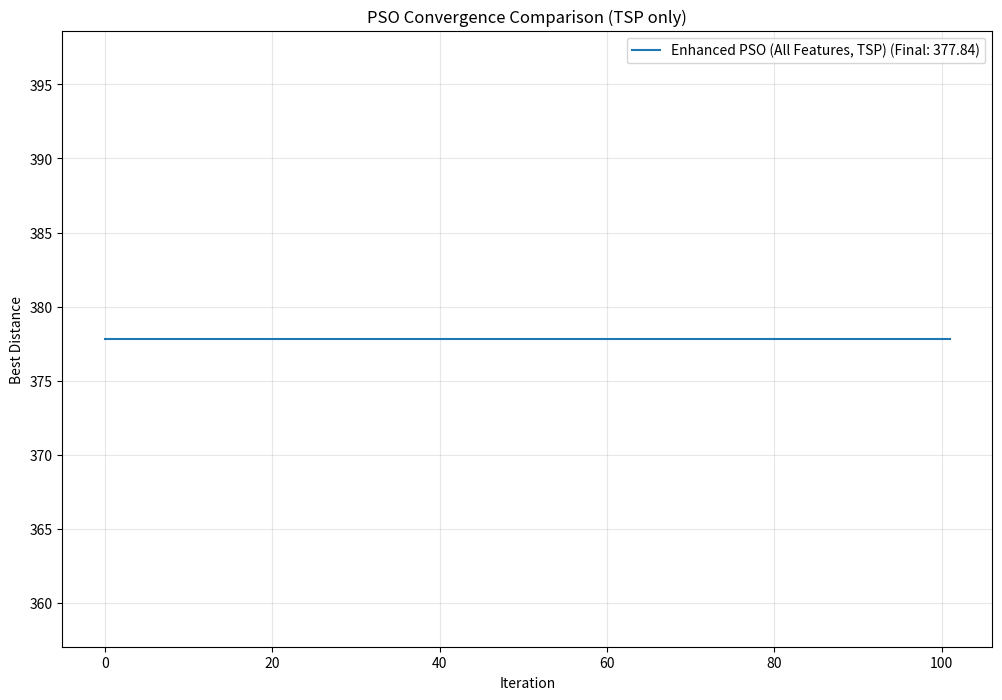
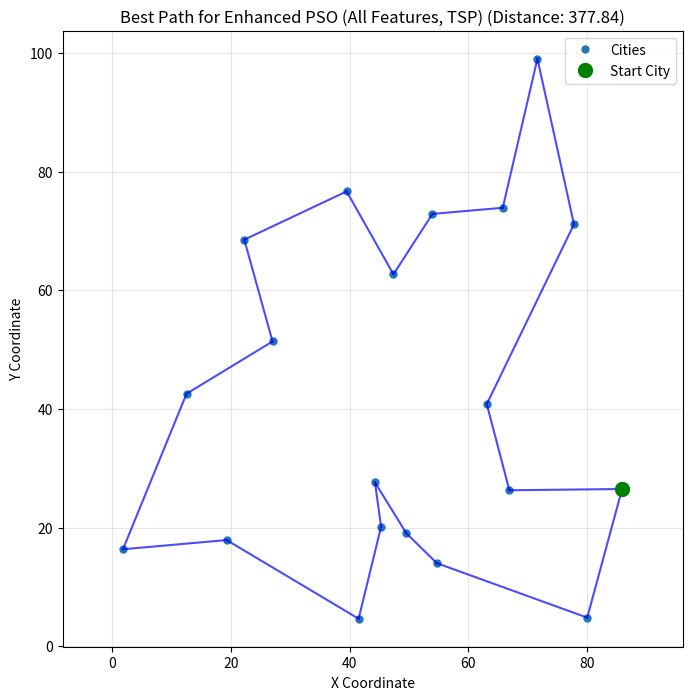

Python code for these plots, in order:
import numpy as np
import matplotlib.pyplot as plt
from abc import ABC, abstractmethod
from typing import List, Tuple, Optional, Dict, Any
import time
from dataclasses import dataclass
import argparse # 新增
import os       # 新增

# ==================== Problem Definition Classes ====================

@dataclass
class TSPResult:
    """Data class for results"""
    best_distance: float
    best_path: List[int]
    convergence_history: List[float]
    computation_time: float
    iterations: int
    problem_coords: Optional[np.ndarray] = None # 新增: 用于绘图

class BaseTSP(ABC):
    """Base class for TSP problems"""
    
    def __init__(self, distance_matrix: np.ndarray, coords: Optional[np.ndarray] = None):
        """
        Initialize TSP problem
        
        Args:
            distance_matrix: Distance matrix, shape (n_cities, n_cities)
            coords: Optional city coordinates, shape (n_cities, 2)
        """
        self.distance_matrix = distance_matrix
        self.n_cities = len(distance_matrix)
        self.coords = coords # 新增
        
    @abstractmethod
    def calculate_distance(self, path: List[int]) -> float:
        """Calculate path distance"""
        pass
    
    def is_valid_path(self, path: List[int]) -> bool:
        """Check if path is valid"""
        return (len(path) == self.n_cities and 
                set(path) == set(range(self.n_cities)))
    
    @classmethod
    def create_random_instance(cls, n_cities: int, seed: Optional[int] = None):
        """Create random TSP instance"""
        if seed is not None:
            np.random.seed(seed)
        
        # Generate random city coordinates
        coords = np.random.rand(n_cities, 2) * 100
        
        # Calculate Euclidean distance matrix
        distance_matrix = np.zeros((n_cities, n_cities))
        for i in range(n_cities):
            for j in range(n_cities):
                if i != j:
                    distance_matrix[i][j] = np.sqrt(
                        (coords[i][0] - coords[j][0])**2 + 
                        (coords[i][1] - coords[j][1])**2
                    )
        
        return cls(distance_matrix, coords) # 修改: 传递 coords

class TSP(BaseTSP):
    """Symmetric TSP problem"""
    
    def calculate_distance(self, path: List[int]) -> float:
        """Calculate symmetric TSP path distance"""
        if not self.is_valid_path(path):
            return float('inf')
        
        total_distance = 0.0
        for i in range(len(path)):
            from_city = path[i]
            to_city = path[(i + 1) % len(path)]
            total_distance += self.distance_matrix[from_city][to_city]
        
        return total_distance

class ATSP(BaseTSP):
    """Asymmetric TSP problem"""
    
    def __init__(self, distance_matrix: np.ndarray, coords: Optional[np.ndarray] = None): # 修改: 增加 coords
        super().__init__(distance_matrix, coords) # 修改: 传递 coords
        # Validate if matrix is asymmetric
        if np.allclose(distance_matrix, distance_matrix.T):
            print("Warning: Distance matrix is symmetric but treated as ATSP.")
    
    def calculate_distance(self, path: List[int]) -> float:
        """Calculate asymmetric TSP path distance"""
        return TSP.calculate_distance(self, path)  # Calculation logic is the same
    
    @classmethod
    def create_random_instance(cls, n_cities: int, seed: Optional[int] = None):
        """Create random ATSP instance"""
        if seed is not None:
            np.random.seed(seed)
        
        # Generate asymmetric distance matrix
        distance_matrix = np.random.rand(n_cities, n_cities) * 100
        np.fill_diagonal(distance_matrix, 0)  # Set diagonal to 0
        
        # For ATSP, coordinates might not be directly used for distance,
        # but can be generated for visualization consistency if needed.
        # Here, we don't generate specific coords for ATSP's non-Euclidean nature
        # unless a specific visualization need arises that maps it to 2D.
        # For now, coords will be None for ATSP unless explicitly provided.
        coords = np.random.rand(n_cities, 2) * 100 # 可选：为ATSP也生成坐标用于潜在的可视化
        
        return cls(distance_matrix, coords) # 修改: 传递 coords

# ==================== PSO Algorithm Classes ====================

class Particle:
    """Particle class"""
    
    def __init__(self, n_cities: int):
        self.n_cities = n_cities
        self.position = list(range(n_cities))  # Current position (path)
        self.velocity = []  # Velocity (swap operation sequence)
        self.best_position = self.position.copy()  # Personal best position
        self.best_fitness = float('inf')  # Personal best fitness
        self.fitness = float('inf')  # Current fitness
        
        # Randomly initialize position
        np.random.shuffle(self.position)
        self.best_position = self.position.copy()
    
    def update_best(self):
        """Update personal best"""
        if self.fitness < self.best_fitness:
            self.best_fitness = self.fitness
            self.best_position = self.position.copy()

class BasePSO(ABC):
    """Base class for PSO algorithm"""
    
    def __init__(self, 
                 tsp_problem: BaseTSP,
                 n_particles: int = 30,
                 max_iterations: int = 1000,
                 w: float = 0.5,
                 c1: float = 1.5,
                 c2: float = 1.5,
                 seed: Optional[int] = None):
        
        self.tsp_problem = tsp_problem
        self.n_particles = n_particles
        self.max_iterations = max_iterations
        self.w = w  # Inertia weight
        self.c1 = c1  # Cognitive coefficient
        self.c2 = c2  # Social coefficient
        
        if seed is not None:
            np.random.seed(seed)
        
        # Initialize particle swarm
        self.particles = [Particle(tsp_problem.n_cities) for _ in range(n_particles)]
        
        # Global best
        self.global_best_position = None
        self.global_best_fitness = float('inf')
        
        # Convergence history
        self.convergence_history = []
        
    def evaluate_particle(self, particle: Particle):
        """Evaluate particle fitness"""
        particle.fitness = self.tsp_problem.calculate_distance(particle.position)
        particle.update_best()
        
        # Update global best
        if particle.fitness < self.global_best_fitness:
            self.global_best_fitness = particle.fitness
            self.global_best_position = particle.position.copy()
    
    def generate_swap_sequence(self, current_path: List[int], target_path: List[int]) -> List[Tuple[int, int]]:
        """Generate swap sequence from current path to target path"""
        current = current_path.copy()
        swaps = []
        
        for i in range(len(target_path)):
            if current[i] != target_path[i]:
                target_city = target_path[i]
                try:
                    target_index = current.index(target_city)
                except ValueError: # Should not happen with valid paths
                    continue 
                
                if target_index != i:
                    swaps.append((i, target_index))
                    current[i], current[target_index] = current[target_index], current[i]
        
        return swaps
    
    def apply_swap_sequence(self, path: List[int], swaps: List[Tuple[int, int]], factor: float = 1.0) -> List[int]:
        """Apply swap sequence to path"""
        result = path.copy()
        # Apply a portion of swaps based on the factor, can be stochastic
        for swap_idx in range(len(swaps)):
            if np.random.random() < factor: # Apply this swap with probability 'factor'
                idx1, idx2 = swaps[swap_idx]
                if 0 <= idx1 < len(result) and 0 <= idx2 < len(result):
                    result[idx1], result[idx2] = result[idx2], result[idx1]
        return result
    
    def update_velocity_and_position(self, particle: Particle):
        """Update particle velocity and position"""
        new_position = particle.position.copy()

        # Inertia component (simplified: a chance to apply random swaps or keep parts)
        if np.random.random() < self.w:
            # Apply a few random swaps to represent inertia/exploration
            num_random_swaps = np.random.randint(1, max(2, self.tsp_problem.n_cities // 10))
            for _ in range(num_random_swaps):
                if len(new_position) >= 2:
                    i, j = np.random.choice(len(new_position), 2, replace=False)
                    new_position[i], new_position[j] = new_position[j], new_position[i]
        
        # Cognitive component (move towards personal best)
        cognitive_swaps = self.generate_swap_sequence(new_position, particle.best_position)
        if cognitive_swaps and np.random.random() < self.c1: # Simplified probability
             new_position = self.apply_swap_sequence(new_position, cognitive_swaps, 0.5 + np.random.random()*0.5) # Apply a random portion

        # Social component (move towards global best)
        social_swaps = self.generate_swap_sequence(new_position, self.global_best_position)
        if social_swaps and np.random.random() < self.c2: # Simplified probability
            new_position = self.apply_swap_sequence(new_position, social_swaps, 0.5 + np.random.random()*0.5) # Apply a random portion

        particle.position = new_position
        # Ensure path validity after updates (all cities visited once)
        if not self.tsp_problem.is_valid_path(particle.position):
            # If path becomes invalid, try to repair or revert (simplistic repair: shuffle)
            # A more robust repair might be needed for complex scenarios
            np.random.shuffle(particle.position)


    def solve(self) -> TSPResult:
        """Solve TSP problem"""
        start_time = time.time()
        
        # Initial evaluation
        for particle in self.particles:
            self.evaluate_particle(particle)
        
        if self.global_best_position is None and self.particles: # Initialize global best if not set
            self.global_best_position = self.particles[0].best_position
            self.global_best_fitness = self.particles[0].best_fitness
            for particle in self.particles: # Re-check after first eval
                 if particle.best_fitness < self.global_best_fitness:
                    self.global_best_fitness = particle.best_fitness
                    self.global_best_position = particle.best_position.copy()

        # Iterative optimization
        actual_iterations = 0
        for iteration in range(self.max_iterations):
            actual_iterations += 1
            for particle in self.particles:
                if self.global_best_position is None: # Safety check
                    print("Error: Global best position is None during iteration.")
                    # Attempt to re-initialize or handle error
                    if particle.best_position:
                         self.global_best_position = particle.best_position.copy()
                         self.global_best_fitness = particle.best_fitness
                    else: # Skip update if no valid global best
                         continue
                self.update_velocity_and_position(particle)
                self.evaluate_particle(particle)
            
            self.convergence_history.append(self.global_best_fitness)
            
            if iteration > 50 and len(set(self.convergence_history[-20:])) == 1:
                # print(f"Early stopping at iteration {iteration+1} due to convergence.")
                break
        
        computation_time = time.time() - start_time
        
        return TSPResult(
            best_distance=self.global_best_fitness,
            best_path=self.global_best_position if self.global_best_position else [],
            convergence_history=self.convergence_history,
            computation_time=computation_time,
            iterations=actual_iterations,
            problem_coords=self.tsp_problem.coords # 新增
        )

# ==================== Enhanced PSO Classes ====================

class EnhancedPSO(BasePSO):
    """Enhanced PSO algorithm"""
    
    def __init__(self, 
                 tsp_problem: BaseTSP,
                 n_particles: int = 30,
                 max_iterations: int = 1000,
                 w: float = 0.7, # Adjusted default
                 c1: float = 1.5,
                 c2: float = 1.5,
                 enable_local_search: bool = True,
                 enable_adaptive_params: bool = True,
                 enable_chaos: bool = True,
                 seed: Optional[int] = None):
        
        super().__init__(tsp_problem, n_particles, max_iterations, w, c1, c2, seed)
        
        self.enable_local_search = enable_local_search
        self.enable_adaptive_params = enable_adaptive_params
        self.enable_chaos = enable_chaos
        
        self.initial_w = w
        self.min_w = 0.2 # Min inertia weight
        self.initial_c1 = c1
        self.final_c1 = 0.5 
        self.initial_c2 = c2
        self.final_c2 = 2.5
        
        self.chaos_value = np.random.random() # Initialize chaos value randomly
    
    def local_search_2opt(self, path: List[int]) -> List[int]:
        """2-opt local search"""
        if not path: return []
        best_path = path.copy()
        best_distance = self.tsp_problem.calculate_distance(best_path)
        
        improved = True
        while improved:
            improved = False
            for i in range(len(best_path) - 1): # Use best_path for iteration
                for j in range(i + 2, len(best_path)):
                    if j >= len(best_path): continue

                    new_path = best_path.copy()
                    segment_to_reverse = best_path[i+1:j+1] # Corrected slicing for 2-opt
                    segment_to_reverse.reverse()
                    new_path = best_path[:i+1] + segment_to_reverse + best_path[j+1:]

                    if not self.tsp_problem.is_valid_path(new_path): continue # Skip invalid paths

                    new_distance = self.tsp_problem.calculate_distance(new_path)
                    if new_distance < best_distance:
                        best_path = new_path
                        best_distance = new_distance
                        improved = True
                        break # Exit inner loop and restart search from the new best_path
                if improved:
                    break # Exit outer loop and restart search
        return best_path
    
    def update_adaptive_parameters(self, iteration: int):
        """Adaptive parameter update"""
        if not self.enable_adaptive_params:
            return
        
        progress = iteration / self.max_iterations
        # Linearly decreasing inertia weight
        self.w = self.initial_w - (self.initial_w - self.min_w) * progress
        
        # Dynamically adjust acceleration coefficients
        self.c1 = self.initial_c1 - (self.initial_c1 - self.final_c1) * progress
        self.c2 = self.initial_c2 + (self.final_c2 - self.initial_c2) * progress
    
    def chaos_operation(self, particle: Particle):
        """Chaos operation"""
        if not self.enable_chaos or not particle.position:
            return
        
        # Logistic map for chaos
        self.chaos_value = 4 * self.chaos_value * (1 - self.chaos_value)
        
        # Apply chaos perturbation with a small probability based on chaos value
        if np.random.random() < 0.1 * (0.5 + self.chaos_value * 0.5): # Scaled probability
            n_swaps = max(1, int(len(particle.position) * 0.05 * self.chaos_value)) # Fewer swaps
            for _ in range(n_swaps):
                if len(particle.position) >=2:
                    i, j = np.random.choice(len(particle.position), 2, replace=False)
                    particle.position[i], particle.position[j] = particle.position[j], particle.position[i]
    
    def solve(self) -> TSPResult:
        """Enhanced solving method"""
        start_time = time.time()
        
        for particle in self.particles:
            self.evaluate_particle(particle)

        if self.global_best_position is None and self.particles: # Initialize global best if not set
            self.global_best_position = self.particles[0].best_position
            self.global_best_fitness = self.particles[0].best_fitness
            for particle in self.particles: # Re-check after first eval
                 if particle.best_fitness < self.global_best_fitness:
                    self.global_best_fitness = particle.best_fitness
                    self.global_best_position = particle.best_position.copy()
        
        actual_iterations = 0
        for iteration in range(self.max_iterations):
            actual_iterations +=1
            self.update_adaptive_parameters(iteration)
            
            for particle in self.particles:
                if self.global_best_position is None: continue # Skip if no global best

                self.update_velocity_and_position(particle) # Standard PSO update
                
                if self.enable_local_search and np.random.random() < 0.3: # Apply 2-opt with some probability
                    particle.position = self.local_search_2opt(particle.position)
                
                self.chaos_operation(particle) # Apply chaos
                
                self.evaluate_particle(particle) # Evaluate after all modifications
            
            self.convergence_history.append(self.global_best_fitness)
            
            if iteration > 100 and len(set(self.convergence_history[-30:])) == 1:
                # print(f"Enhanced PSO: Early stopping at iteration {iteration+1} due to convergence.")
                break
        
        computation_time = time.time() - start_time
        
        return TSPResult(
            best_distance=self.global_best_fitness,
            best_path=self.global_best_position if self.global_best_position else [],
            convergence_history=self.convergence_history,
            computation_time=computation_time,
            iterations=actual_iterations,
            problem_coords=self.tsp_problem.coords # 新增
        )

# ==================== Visualization Module ====================

class PSOVisualizer:
    """PSO visualization class"""
    
    @staticmethod
    def plot_convergence(results: Dict[str, TSPResult], title: str = "PSO Convergence Comparison"):
        """Plot convergence curves"""
        fig = plt.figure(figsize=(12, 8))
        
        for name, result in results.items():
            plt.plot(result.convergence_history, label=f"{name} (Final: {result.best_distance:.2f})")
        
        plt.xlabel('Iteration')
        plt.ylabel('Best Distance')
        plt.title(title)
        plt.legend()
        plt.grid(True, alpha=0.3)
        return fig

    @staticmethod
    def plot_performance_comparison(results: Dict[str, TSPResult]):
        """Plot performance comparison charts"""
        fig, axes = plt.subplots(2, 2, figsize=(15, 12))
        fig.suptitle('PSO Performance Comparison', fontsize=16)
        
        names = list(results.keys())
        bar_colors = ['skyblue', 'lightcoral', 'lightgreen', 'gold', 'plum', 'lightsalmon'] # 定义颜色列表以便复用

        # Best Distance Comparison
        distances = [results[name].best_distance for name in names]
        axes[0, 0].bar(names, distances, color=bar_colors[:len(names)])
        axes[0, 0].set_title('Best Distance Comparison')
        axes[0, 0].set_ylabel('Distance')
        # 修改X轴刻度标签的旋转和对齐方式
        plt.setp(axes[0, 0].get_xticklabels(), rotation=45, ha="right", rotation_mode="anchor")

        # Computation Time Comparison
        times = [results[name].computation_time for name in names]
        axes[0, 1].bar(names, times, color=bar_colors[:len(names)])
        axes[0, 1].set_title('Computation Time Comparison')
        axes[0, 1].set_ylabel('Time (seconds)')
        # 修改X轴刻度标签的旋转和对齐方式
        plt.setp(axes[0, 1].get_xticklabels(), rotation=45, ha="right", rotation_mode="anchor")
        
        # Iterations Comparison
        iterations = [results[name].iterations for name in names]
        axes[1, 0].bar(names, iterations, color=bar_colors[:len(names)])
        axes[1, 0].set_title('Iterations Comparison')
        axes[1, 0].set_ylabel('Iterations')
        # 修改X轴刻度标签的旋转和对齐方式
        plt.setp(axes[1, 0].get_xticklabels(), rotation=45, ha="right", rotation_mode="anchor")
        
        # Convergence Speed Comparison
        improvements = []
        for name in names:
            history = results[name].convergence_history
            if len(history) > 10: 
                initial = history[0]
                mid_point_idx = min(len(history)-1, len(history)//2) 
                mid_point = history[mid_point_idx]
                improvement = (initial - mid_point) / initial * 100 if initial > 0 else 0
                improvements.append(max(0, improvement))
            else:
                improvements.append(0)
        
        axes[1, 1].bar(names, improvements, color=bar_colors[:len(names)])
        axes[1, 1].set_title('Convergence Speed (% impr. in first 50% iter.)')
        axes[1, 1].set_ylabel('Improvement (%)')
        # 修改X轴刻度标签的旋转和对齐方式
        plt.setp(axes[1, 1].get_xticklabels(), rotation=45, ha="right", rotation_mode="anchor")
        
        plt.tight_layout(rect=[0, 0, 1, 0.96]) 
        return fig

    @staticmethod
    def plot_best_path(result: TSPResult, title_prefix: str = "Best Path"):
        """Plot the best path found for a TSP instance"""
        if result.best_path is None or not result.best_path or result.problem_coords is None:
            print(f"Cannot plot best path for {title_prefix}: Missing path or coordinates.")
            return None

        fig = plt.figure(figsize=(8, 8))
        coords = result.problem_coords
        path = result.best_path

        plt.plot(coords[:, 0], coords[:, 1], 'o', markersize=5, label='Cities')

        for i in range(len(path)):
            start_node = path[i]
            end_node = path[(i + 1) % len(path)]
            plt.plot([coords[start_node, 0], coords[end_node, 0]],
                     [coords[start_node, 1], coords[end_node, 1]],
                     'b-', alpha=0.7) 

        if path:
            plt.plot(coords[path[0], 0], coords[path[0], 1], 'go', markersize=10, label='Start City') 

        plt.xlabel('X Coordinate')
        plt.ylabel('Y Coordinate')
        plt.title(f'{title_prefix} (Distance: {result.best_distance:.2f})')
        plt.legend()
        plt.grid(True, alpha=0.3)
        plt.axis('equal') 
        return fig

# ==================== Main Execution and CLI ====================
def run_specific_pso(pso_class: type, problem: BaseTSP, params: Dict[str, Any], enhancements: Optional[Dict[str, bool]] = None) -> TSPResult:
    """Helper to run a specific PSO variant"""
    if enhancements is None:
        solver = pso_class(problem, **params)
    else:
        solver = pso_class(problem, **params, **enhancements)
    return solver.solve()

def main():
    parser = argparse.ArgumentParser(description="Run PSO algorithms for TSP.")
    parser.add_argument('--n_cities', type=int, default=20, help="Number of cities for the TSP problem.")
    parser.add_argument('--seed', type=int, default=None, help="Random seed for reproducibility.")
    parser.add_argument('--pso_type', type=str, default='enhanced_all_tsp', # 默认运行一个TSP变体以便快速测试
                        choices=['base_tsp', 'base_atsp', 'enhanced_all_tsp',
                                 'enhanced_ls_tsp', 'enhanced_adaptive_tsp', 'enhanced_chaos_tsp',
                                 'enhanced_all_atsp', 'enhanced_ls_atsp', 'enhanced_adaptive_atsp',
                                 'enhanced_chaos_atsp', 'all_tsp', 'all_atsp', 'all'], # 新增all_tsp和all_atsp选项
                        help="Type of PSO algorithm to run.")
    parser.add_argument('--max_iterations', type=int, default=200, help="Maximum number of iterations.")
    parser.add_argument('--n_particles', type=int, default=30, help="Number of particles.")

    parser.add_argument('--show_plots', action=argparse.BooleanOptionalAction, default=True, help="Show visualization plots.")
    parser.add_argument('--save_plots', action=argparse.BooleanOptionalAction, default=False, help="Save visualization plots to files.")
    parser.add_argument('--output_dir', type=str, default='pso_plots', help="Directory to save plots.")

    args = parser.parse_args()

    if args.save_plots and not os.path.exists(args.output_dir):
        os.makedirs(args.output_dir)
        print(f"Created output directory: {args.output_dir}")

    print("=== PSO-TSP Execution with CLI Parameters ===")
    print(f"Number of cities: {args.n_cities}")
    print(f"Seed: {args.seed if args.seed is not None else 'Not set (random)'}")
    print(f"PSO Type: {args.pso_type}")
    print(f"Max Iterations: {args.max_iterations}")
    print(f"Number of Particles: {args.n_particles}")
    print(f"Show Plots: {args.show_plots}")
    print(f"Save Plots: {args.save_plots}")
    if args.save_plots:
        print(f"Output Directory: {args.output_dir}")
    print("-" * 30)

    tsp_problem = TSP.create_random_instance(args.n_cities, seed=args.seed)
    atsp_problem = ATSP.create_random_instance(args.n_cities, seed=args.seed)

    pso_params = {
        'n_particles': args.n_particles,
        'max_iterations': args.max_iterations,
        'seed': args.seed
    }

    results: Dict[str, TSPResult] = {}
    plot_figs: Dict[str, plt.Figure] = {}

    pso_configs = {
        'base_tsp': {'class': BasePSO, 'problem': tsp_problem, 'enhancements': {}, 'name': 'Standard PSO (TSP)'},
        'enhanced_all_tsp': {'class': EnhancedPSO, 'problem': tsp_problem,
                             'enhancements': {'enable_local_search': True, 'enable_adaptive_params': True, 'enable_chaos': True},
                             'name': 'Enhanced PSO (All Features, TSP)'},
        'enhanced_ls_tsp': {'class': EnhancedPSO, 'problem': tsp_problem,
                            'enhancements': {'enable_local_search': True, 'enable_adaptive_params': False, 'enable_chaos': False},
                            'name': 'Enhanced PSO (Local Search, TSP)'},
        'enhanced_adaptive_tsp': {'class': EnhancedPSO, 'problem': tsp_problem,
                                  'enhancements': {'enable_local_search': False, 'enable_adaptive_params': True, 'enable_chaos': False},
                                  'name': 'Enhanced PSO (Adaptive Params, TSP)'},
        'enhanced_chaos_tsp': {'class': EnhancedPSO, 'problem': tsp_problem,
                               'enhancements': {'enable_local_search': False, 'enable_adaptive_params': False, 'enable_chaos': True},
                               'name': 'Enhanced PSO (Chaos, TSP)'},

        'base_atsp': {'class': BasePSO, 'problem': atsp_problem, 'enhancements': {}, 'name': 'Standard PSO (ATSP)'},
        'enhanced_all_atsp': {'class': EnhancedPSO, 'problem': atsp_problem,
                             'enhancements': {'enable_local_search': True, 'enable_adaptive_params': True, 'enable_chaos': True},
                             'name': 'Enhanced PSO (All Features, ATSP)'},
        'enhanced_ls_atsp': {'class': EnhancedPSO, 'problem': atsp_problem,
                            'enhancements': {'enable_local_search': True, 'enable_adaptive_params': False, 'enable_chaos': False},
                            'name': 'Enhanced PSO (Local Search, ATSP)'},
        'enhanced_adaptive_atsp': {'class': EnhancedPSO, 'problem': atsp_problem,
                                  'enhancements': {'enable_local_search': False, 'enable_adaptive_params': True, 'enable_chaos': False},
                                  'name': 'Enhanced PSO (Adaptive Params, ATSP)'},
        'enhanced_chaos_atsp': {'class': EnhancedPSO, 'problem': atsp_problem,
                               'enhancements': {'enable_local_search': False, 'enable_adaptive_params': False, 'enable_chaos': True},
                               'name': 'Enhanced PSO (Chaos, ATSP)'},
    }

    types_to_run = []
    if args.pso_type == 'all':
        types_to_run = list(pso_configs.keys())
    elif args.pso_type == 'all_tsp':
        types_to_run = [k for k in pso_configs if "TSP" in pso_configs[k]['name']]
    elif args.pso_type == 'all_atsp':
        types_to_run = [k for k in pso_configs if "ATSP" in pso_configs[k]['name']]
    elif args.pso_type in pso_configs:
        types_to_run = [args.pso_type]
    else:
        print(f"Error: Unknown PSO type '{args.pso_type}'. Exiting.")
        return

    for pso_key in types_to_run:
        config = pso_configs[pso_key]
        print(f"\nRunning {config['name']}...")
        result = run_specific_pso(config['class'], config['problem'], pso_params, config.get('enhancements', {}))
        results[config['name']] = result
        print(f"  Best Distance: {result.best_distance:.2f}")
        print(f"  Computation Time: {result.computation_time:.2f}s")
        print(f"  Iterations: {result.iterations}")
        path_preview = result.best_path[:10] if result.best_path and len(result.best_path) > 10 else result.best_path
        print(f"  Best Path (preview): {path_preview}{'...' if path_preview and len(result.best_path) > 10 else ''}")

        if result.problem_coords is not None:
            path_fig_title = f"Best Path for {config['name']}"
            path_fig = PSOVisualizer.plot_best_path(result, title_prefix=path_fig_title)
            if path_fig:
                 plot_figs[f"best_path_{pso_key.replace(' ', '_')}"] = path_fig # 使用更安全的文件名

    # --- 修改后的可视化生成部分 ---
    if not results:
        print("No results to visualize.")
    else:
        print("\nGenerating comparison visualizations...")

        # 筛选TSP和ATSP的结果
        results_tsp_only = {name: res for name, res in results.items() if "TSP)" in name}
        results_atsp_only = {name: res for name, res in results.items() if "ATSP)" in name}

        # 1. 仅 TSP 结果的比较图
        if results_tsp_only:
            print("\nGenerating comparison visualizations for TSP results only...")
            if len(results_tsp_only) > 0:
                conv_fig_tsp = PSOVisualizer.plot_convergence(results_tsp_only, title="PSO Convergence Comparison (TSP only)")
                plot_figs["convergence_comparison_tsp_only"] = conv_fig_tsp
            if len(results_tsp_only) > 1:
                perf_fig_tsp = PSOVisualizer.plot_performance_comparison(results_tsp_only)
                # 更新性能比较图的标题
                perf_fig_tsp.suptitle('PSO Performance Comparison (TSP only)', fontsize=16)
                plot_figs["performance_comparison_tsp_only"] = perf_fig_tsp
        else:
            print("No TSP results to generate TSP-only comparison plots.")

        # 2. 仅 ATSP 结果的比较图
        if results_atsp_only:
            print("\nGenerating comparison visualizations for ATSP results only...")
            if len(results_atsp_only) > 0:
                conv_fig_atsp = PSOVisualizer.plot_convergence(results_atsp_only, title="PSO Convergence Comparison (ATSP only)")
                plot_figs["convergence_comparison_atsp_only"] = conv_fig_atsp
            if len(results_atsp_only) > 1:
                perf_fig_atsp = PSOVisualizer.plot_performance_comparison(results_atsp_only)
                # 更新性能比较图的标题
                perf_fig_atsp.suptitle('PSO Performance Comparison (ATSP only)', fontsize=16)
                plot_figs["performance_comparison_atsp_only"] = perf_fig_atsp
        else:
            print("No ATSP results to generate ATSP-only comparison plots.")

        # 3. 所有结果的比较图 (如果同时有TSP和ATSP结果，或者用户选择了运行多种类型的算法)
        # 仅当结果集中同时包含TSP和ATSP，或者运行了多种基础/增强算法时，这个“全部”才有意义
        # 或者，如果用户明确运行了 'all' 类型的实验，也应显示
        should_plot_all_comparison = len(results) > 1 and (len(results_tsp_only) > 0 and len(results_atsp_only) > 0 or len(results) > len(results_tsp_only) or len(results) > len(results_atsp_only))
        if args.pso_type == 'all': # 如果用户指定了 'all'，则总是绘制总的比较图
            should_plot_all_comparison = True

        if should_plot_all_comparison and len(results) > 0 : # 确保至少有一个结果
             print("\nGenerating comparison visualizations for ALL combined results...")
             conv_fig_all = PSOVisualizer.plot_convergence(results, title="PSO Algorithm Convergence Comparison (All Results)")
             plot_figs["convergence_comparison_all_results"] = conv_fig_all
             if len(results) > 1:
                perf_fig_all = PSOVisualizer.plot_performance_comparison(results)
                # 更新性能比较图的标题
                perf_fig_all.suptitle('PSO Performance Comparison (All Results)', fontsize=16)
                plot_figs["performance_comparison_all_results"] = perf_fig_all
        elif len(results_tsp_only) <=1 and len(results_atsp_only) <=1 and len(results) > 0 : # 如果只有单个TSP或ATSP实验，则总图无意义
            pass #单个实验的结果已经在TSP-only或ATSP-only中绘制（如果适用）
        elif len(results) > 0 and not results_tsp_only and not results_atsp_only:
            # 处理一些边缘情况，比如运行的算法名称不包含(TSP)或(ATSP)
             print("\nGenerating comparison visualizations for ALL collected results (generic)...")
             conv_fig_all = PSOVisualizer.plot_convergence(results, title="PSO Algorithm Convergence Comparison (Collected)")
             plot_figs["convergence_comparison_collected"] = conv_fig_all
             if len(results) > 1:
                perf_fig_all = PSOVisualizer.plot_performance_comparison(results)
                perf_fig_all.suptitle('PSO Performance Comparison (Collected)', fontsize=16)
                plot_figs["performance_comparison_collected"] = perf_fig_all


    if plot_figs:
        for fig_name, fig_object in plot_figs.items():
            if args.save_plots:
                save_path = os.path.join(args.output_dir, f"{fig_name.replace(' ', '_').replace('(', '').replace(')', '')}.png") # 文件名净化
                try:
                    fig_object.savefig(save_path)
                    print(f"Saved plot: {save_path}")
                except Exception as e:
                    print(f"Error saving plot {save_path}: {e}")

            if args.show_plots:
                plt.figure(fig_object.number)
                plt.show()

            plt.close(fig_object)

    print("\nExecution finished!")


if __name__ == "__main__":
    main()
